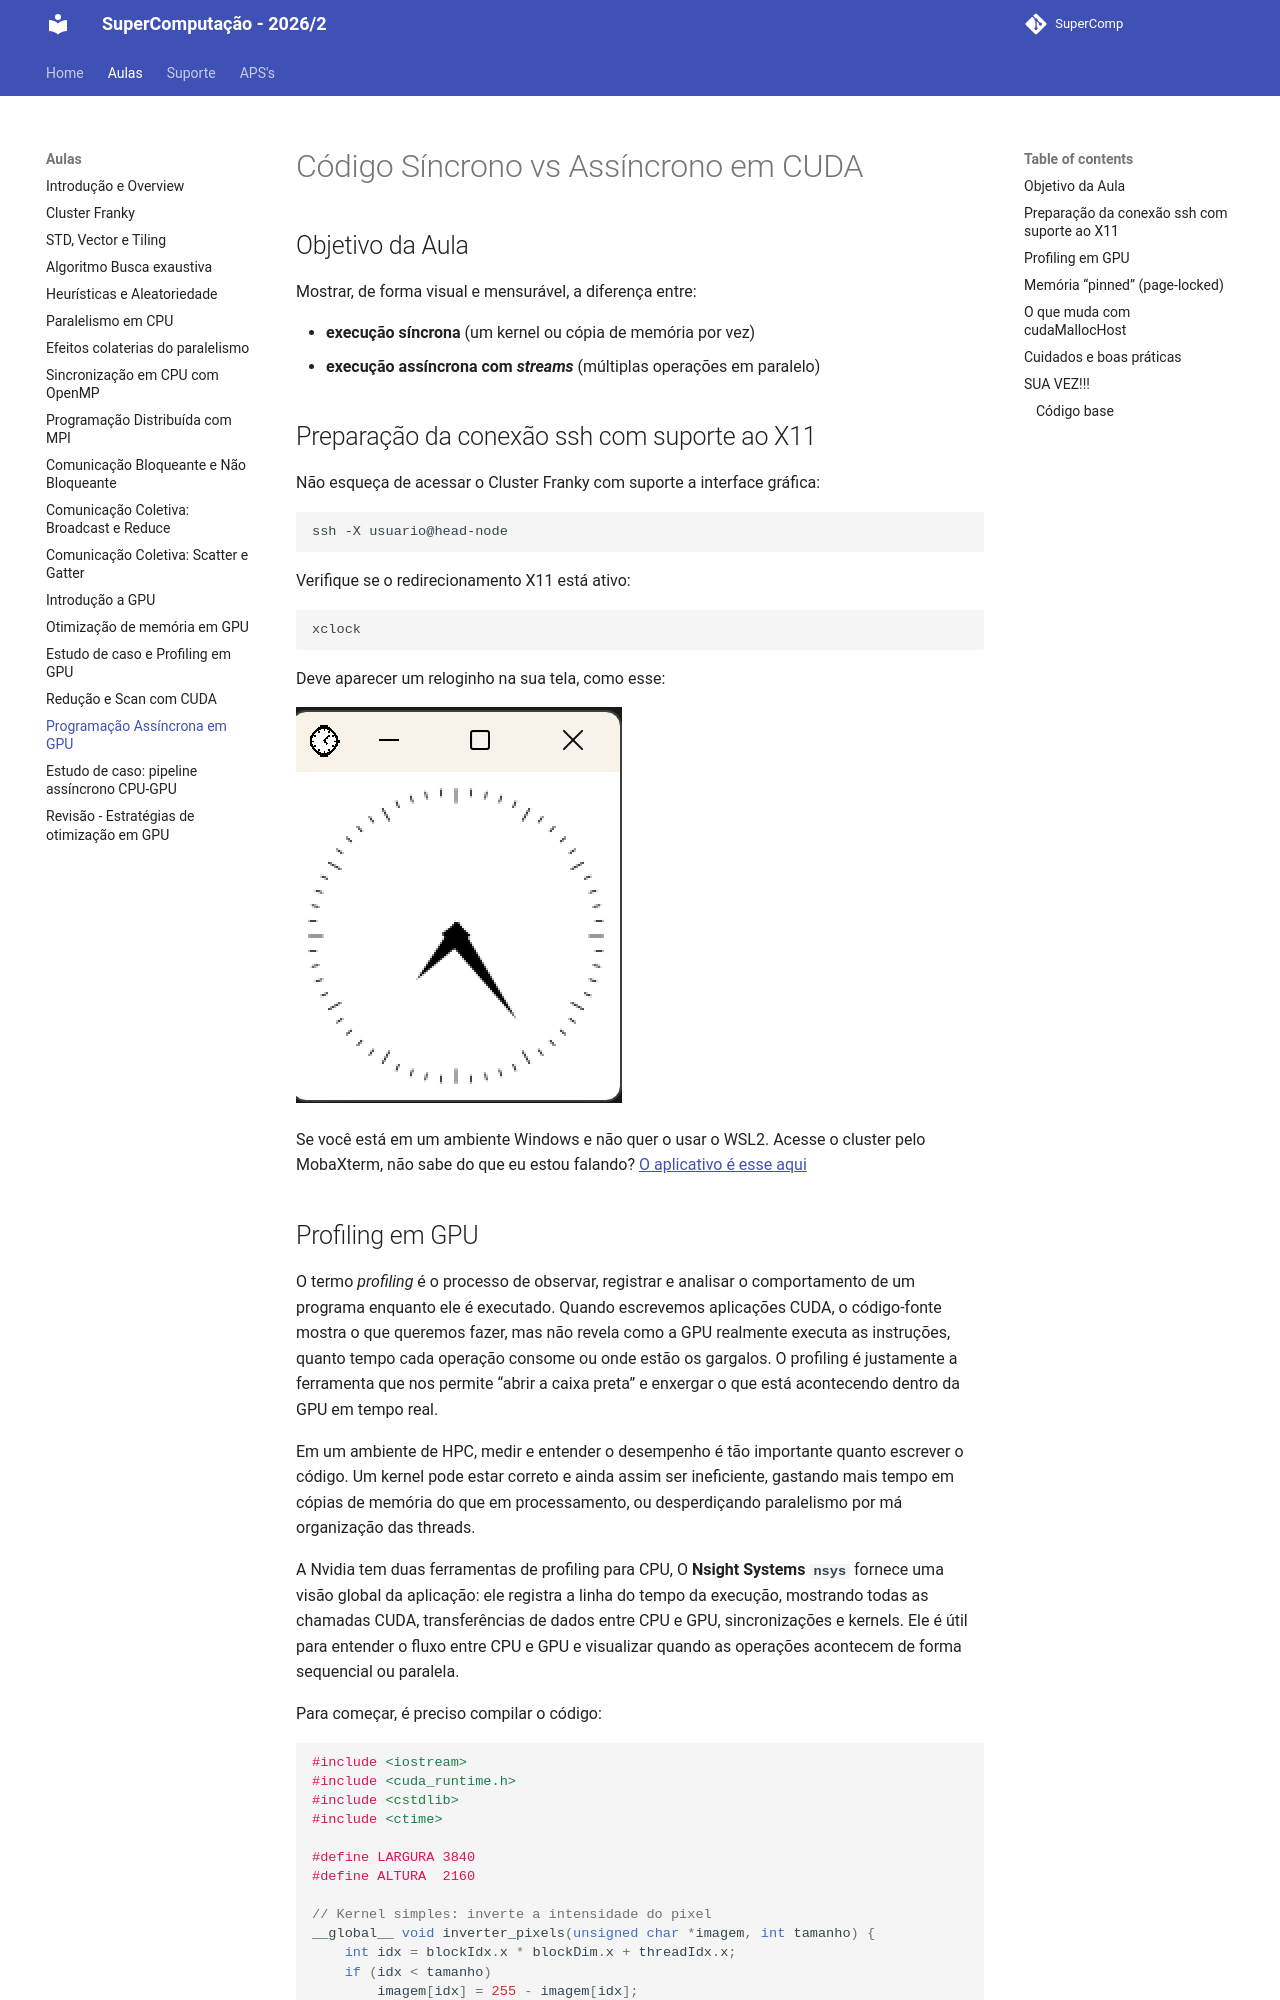

repository: Insper/supercomp · page: aulas/aula18/index.html · generator: mkdocs

# Código Síncrono vs Assíncrono em CUDA

## Objetivo da Aula

Mostrar, de forma visual e mensurável, a diferença entre:

* **execução síncrona** (um kernel ou cópia de memória por vez)
* **execução assíncrona com *streams*** (múltiplas operações em paralelo)


## Preparação da conexão ssh com suporte ao X11


Não esqueça de acessar o Cluster Franky com suporte a interface gráfica:

```bash
ssh -X usuario@head-node
```

Verifique se o redirecionamento X11 está ativo:

```bash
xclock
```

Deve aparecer um reloginho na sua tela, como esse:

![alt text](relogio.png)

Se você está em um ambiente Windows e não quer o usar o WSL2. Acesse o cluster pelo MobaXterm, não sabe do que eu estou falando? [O aplicativo é esse aqui](https://mobaxterm.mobatek.net/download-home-edition.html)
